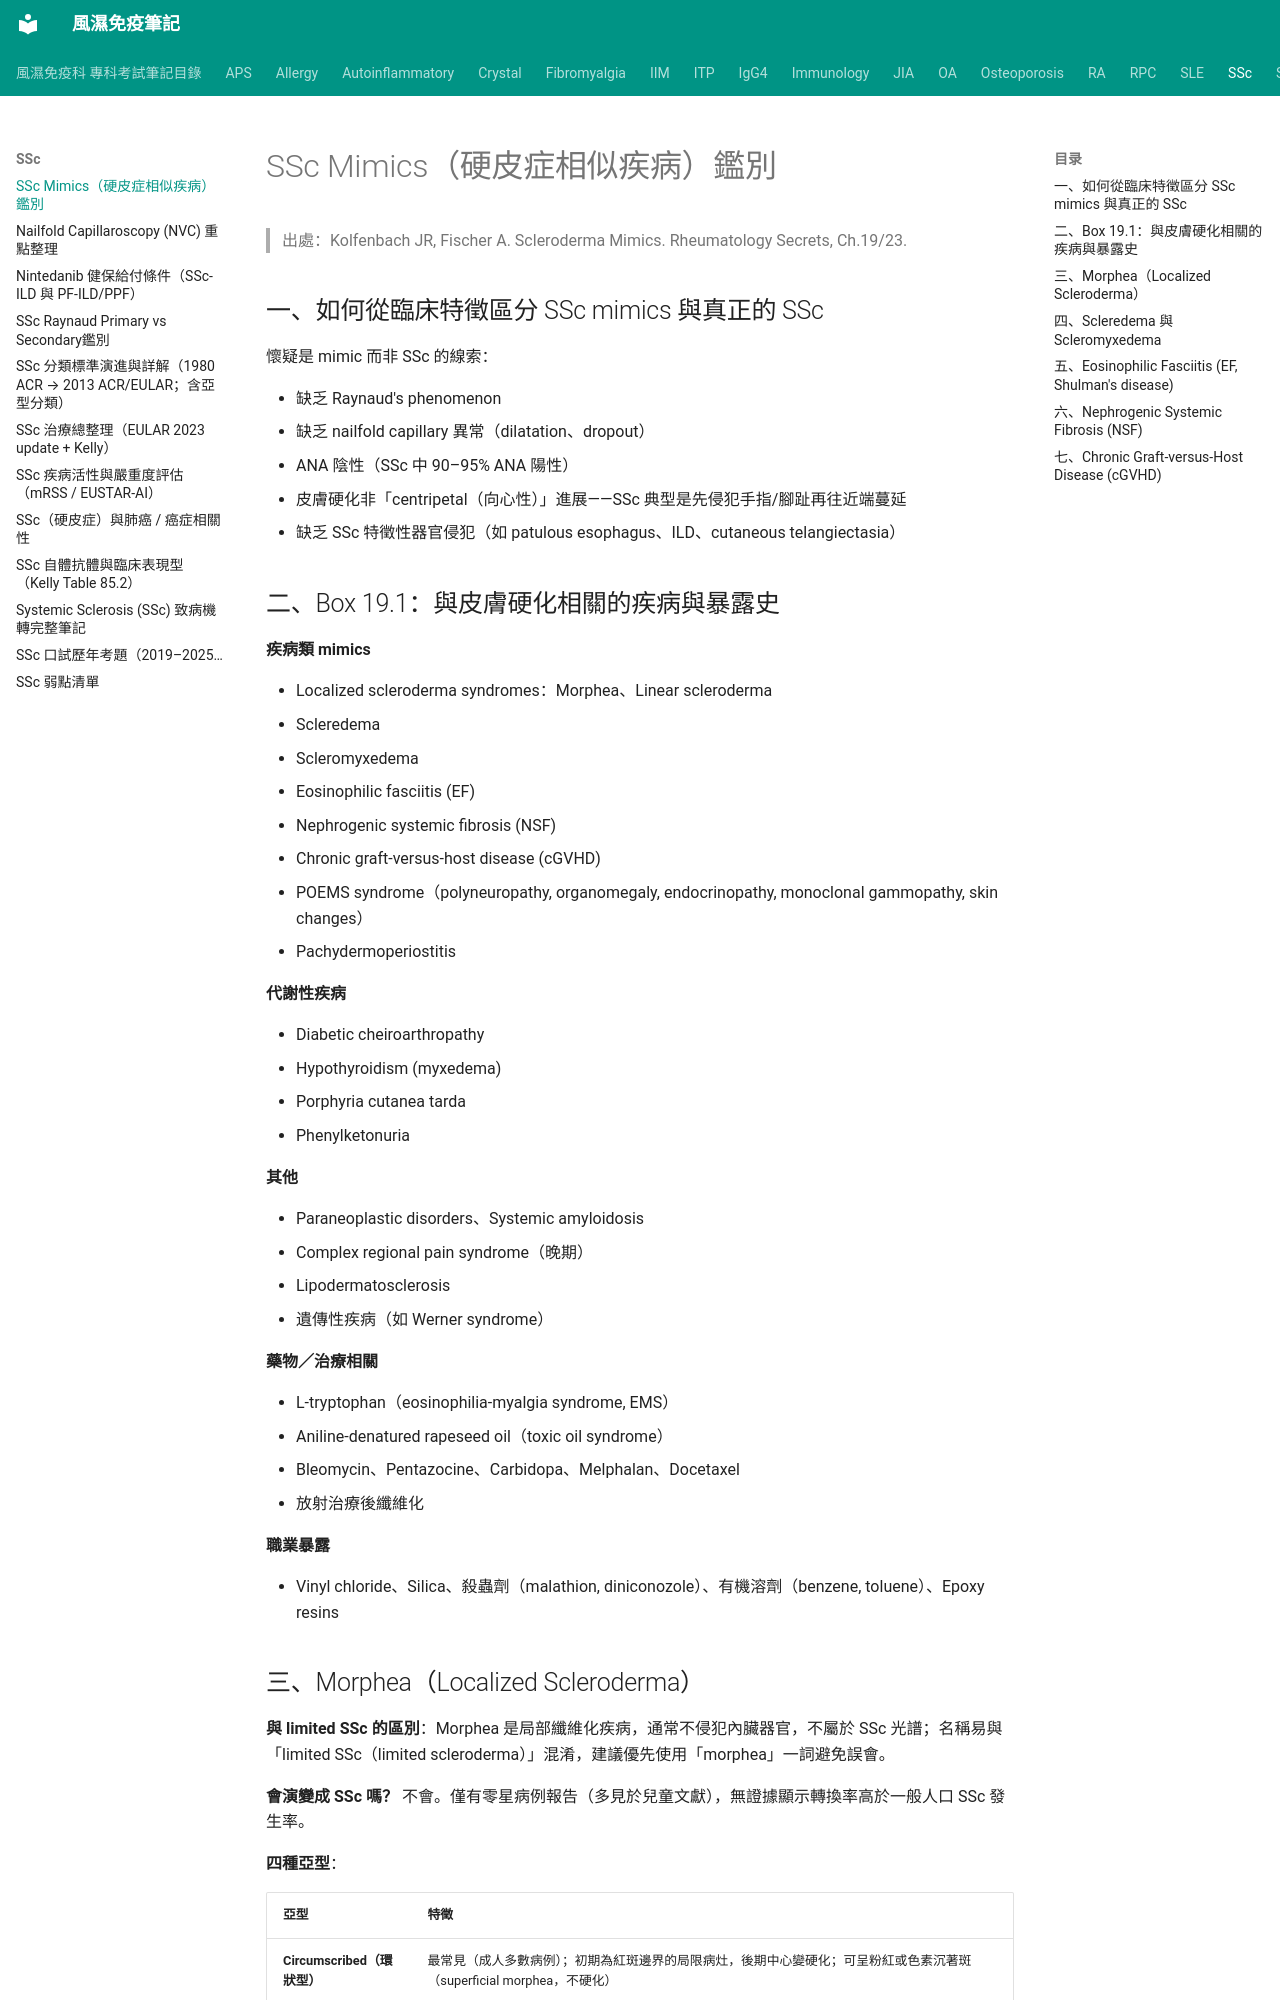

repository: tsaiming1014/rheum-note · page: SSc/SSc_Mimics鑑別/index.html · generator: mkdocs

# SSc Mimics（硬皮症相似疾病）鑑別

> 出處：Kolfenbach JR, Fischer A. Scleroderma Mimics. Rheumatology Secrets, Ch.19/23.

## 一、如何從臨床特徵區分 SSc mimics 與真正的 SSc

懷疑是 mimic 而非 SSc 的線索：

- 缺乏 Raynaud's phenomenon
- 缺乏 nailfold capillary 異常（dilatation、dropout）
- ANA 陰性（SSc 中 90–95% ANA 陽性）
- 皮膚硬化非「centripetal（向心性）」進展——SSc 典型是先侵犯手指/腳趾再往近端蔓延
- 缺乏 SSc 特徵性器官侵犯（如 patulous esophagus、ILD、cutaneous telangiectasia）

## 二、Box 19.1：與皮膚硬化相關的疾病與暴露史

**疾病類 mimics**

- Localized scleroderma syndromes：Morphea、Linear scleroderma
- Scleredema
- Scleromyxedema
- Eosinophilic fasciitis (EF)
- Nephrogenic systemic fibrosis (NSF)
- Chronic graft-versus-host disease (cGVHD)
- POEMS syndrome（polyneuropathy, organomegaly, endocrinopathy, monoclonal gammopathy, skin changes）
- Pachydermoperiostitis

**代謝性疾病**

- Diabetic cheiroarthropathy
- Hypothyroidism (myxedema)
- Porphyria cutanea tarda
- Phenylketonuria

**其他**

- Paraneoplastic disorders、Systemic amyloidosis
- Complex regional pain syndrome（晚期）
- Lipodermatosclerosis
- 遺傳性疾病（如 Werner syndrome）

**藥物／治療相關**

- L-tryptophan（eosinophilia-myalgia syndrome, EMS）
- Aniline-denatured rapeseed oil（toxic oil syndrome）
- Bleomycin、Pentazocine、Carbidopa、Melphalan、Docetaxel
- 放射治療後纖維化

**職業暴露**

- Vinyl chloride、Silica、殺蟲劑（malathion, diniconozole）、有機溶劑（benzene, toluene）、Epoxy resins
